Dataset: dataset (GitHub, LaLils/ACS-Java). Classes: croco candy, croco blue, croco yellow, croco red, croco green, dragibus candy, dragibus blue, dragibus yellow, dragibus black, dragibus pink, dragibus red, dragibus green, fraise, fraise fraise, oeuf, oeuf oeuf, ourson, ourson jaune, ourson rouge, ourson vert, schtroumpf, schtroumpf blanc, schtroumpf jaune, schtroumpf rouge.

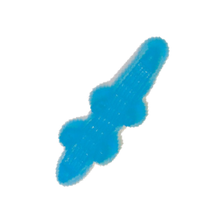
Label: croco candy

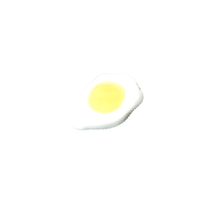
Label: oeuf

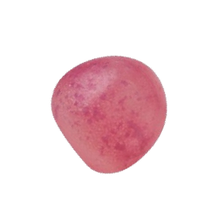
Label: dragibus candy

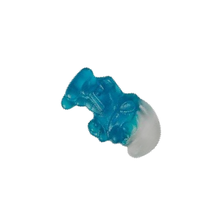
Label: schtroumpf blanc

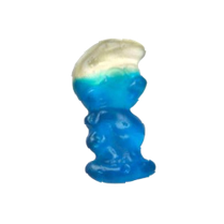
Label: schtroumpf

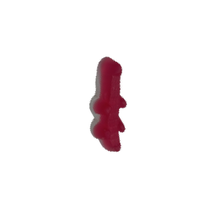
Label: croco candy
